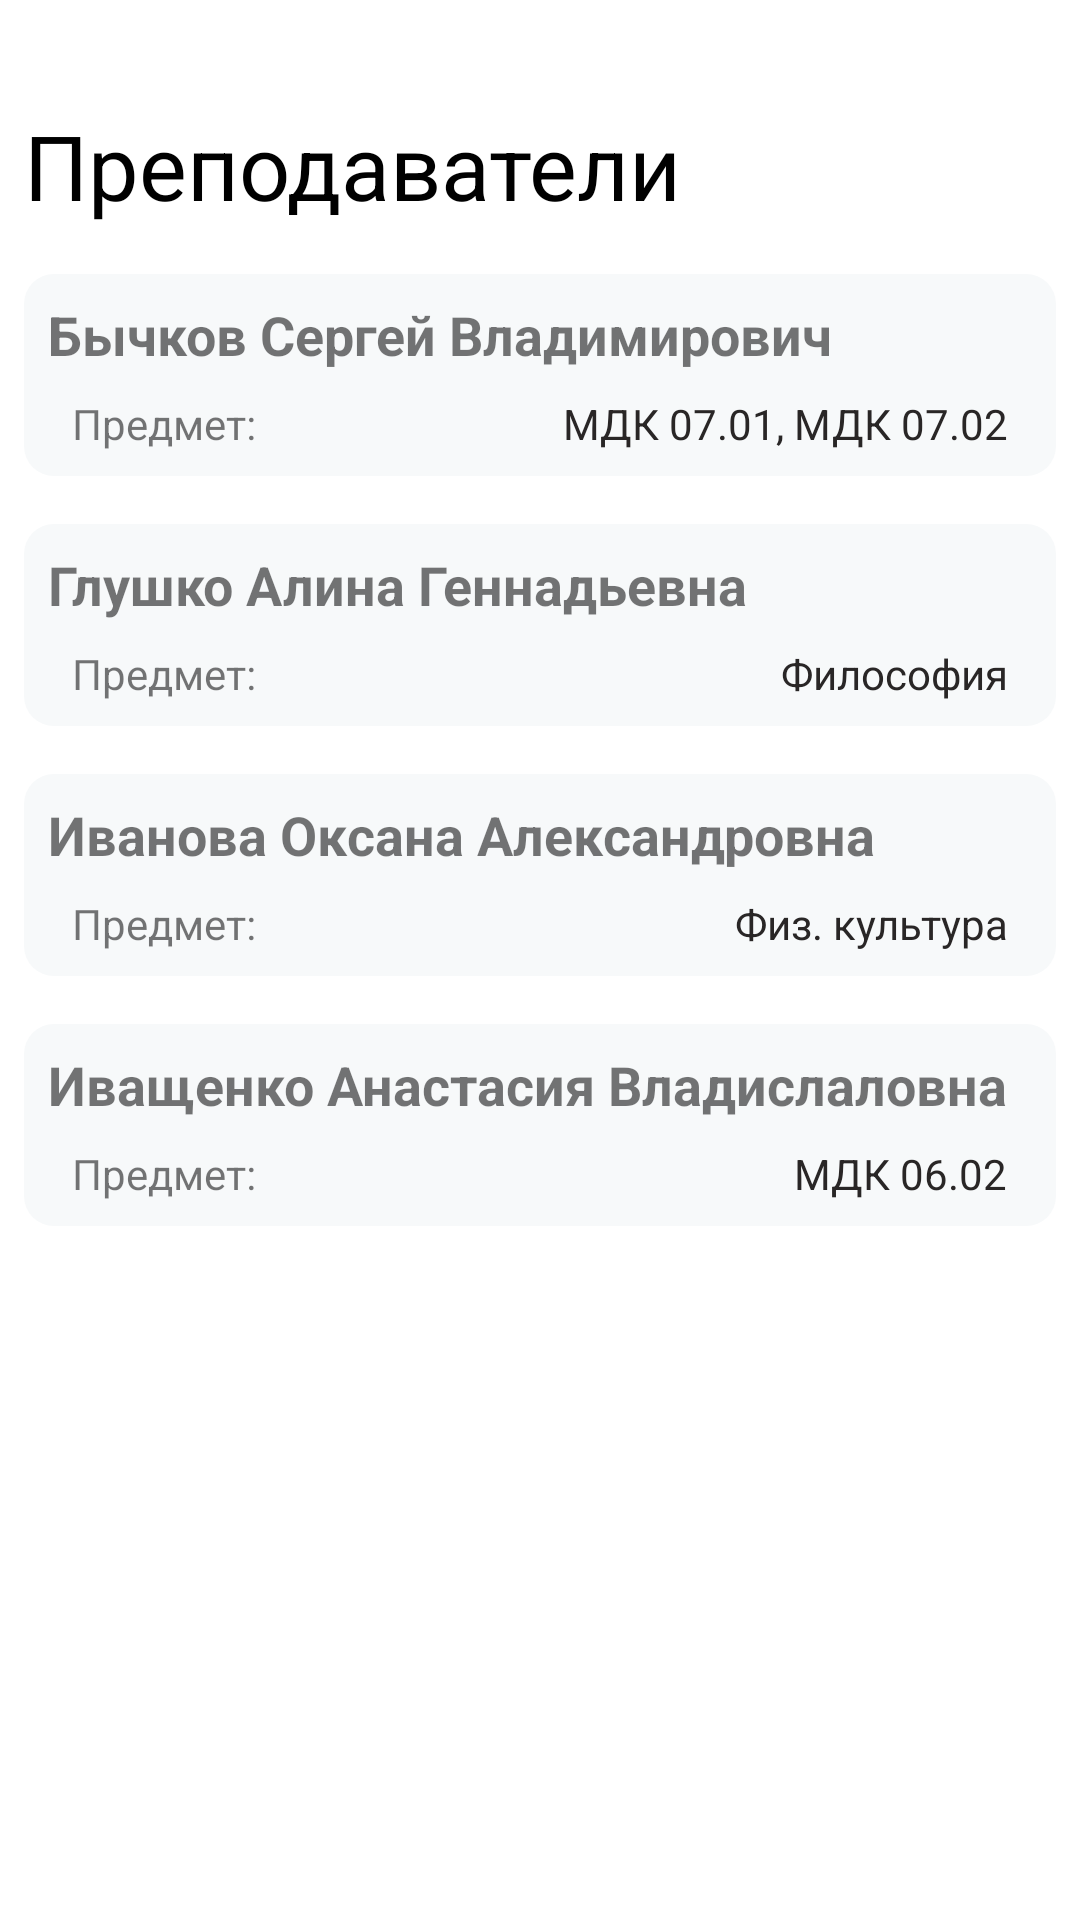

Reconstruct the res/layout file that produces this screen, plus the resources it refers to.
<!-- AndroidManifest.xml: application theme Theme.Diplom -->
<!-- res/layout/fragment_prep.xml -->
<?xml version="1.0" encoding="utf-8"?>
<FrameLayout xmlns:android="http://schemas.android.com/apk/res/android"
    xmlns:tools="http://schemas.android.com/tools"
    xmlns:app="http://schemas.android.com/apk/res-auto"
    android:layout_width="match_parent"
    android:layout_height="match_parent"
    tools:context=".PrepFragment">

    <androidx.constraintlayout.widget.ConstraintLayout
        android:layout_width="match_parent"
        android:layout_height="match_parent">

        <TextView
            android:id="@+id/screen_name"
            android:layout_width="wrap_content"
            android:layout_height="wrap_content"
            android:layout_marginStart="8dp"
            android:layout_marginTop="35dp"
            android:text="Преподаватели"
            android:textColor="@color/black"
            android:textSize="30sp"
            android:textStyle="normal"
            app:layout_constraintStart_toStartOf="parent"
            app:layout_constraintTop_toTopOf="parent" />

        <androidx.constraintlayout.widget.ConstraintLayout
            android:id="@+id/item1"
            android:layout_width="match_parent"
            android:layout_height="wrap_content"
            android:layout_marginHorizontal="8dp"
            android:layout_marginTop="16dp"
            android:background="@drawable/custom_item"
            android:gravity="center"
            android:orientation="horizontal"
            app:layout_constraintEnd_toEndOf="parent"
            app:layout_constraintStart_toStartOf="parent"
            app:layout_constraintTop_toBottomOf="@+id/screen_name">

            <TextView
                android:id="@+id/text1"
                android:layout_width="wrap_content"
                android:layout_height="wrap_content"
                android:layout_margin="8dp"
                android:text="Бычков Сергей Владимирович"
                android:textSize="18sp"
                android:textStyle="bold"
                app:layout_constraintStart_toStartOf="parent"
                app:layout_constraintTop_toTopOf="parent" />

            <TextView
                android:id="@+id/text2"
                android:layout_width="wrap_content"
                android:layout_height="wrap_content"
                android:layout_marginLeft="16dp"
                android:layout_marginTop="8dp"
                android:layout_marginBottom="8dp"
                android:text="Предмет: "
                app:layout_constraintBottom_toBottomOf="parent"
                app:layout_constraintStart_toStartOf="parent"
                app:layout_constraintTop_toBottomOf="@+id/text1" />

            <TextView
                android:id="@+id/text3"
                android:layout_width="wrap_content"
                android:layout_height="wrap_content"
                android:text="МДК 07.01, МДК 07.02"
                android:textColor="@color/text_black"
                android:layout_marginRight="16dp"
                app:layout_constraintBottom_toBottomOf="@+id/text2"
                app:layout_constraintEnd_toEndOf="parent"
                app:layout_constraintTop_toTopOf="@+id/text2" />

        </androidx.constraintlayout.widget.ConstraintLayout>
        <androidx.constraintlayout.widget.ConstraintLayout
            android:id="@+id/item2"
            android:layout_width="match_parent"
            android:layout_height="wrap_content"
            android:layout_marginHorizontal="8dp"
            android:layout_marginTop="16dp"
            android:background="@drawable/custom_item"
            android:gravity="center"
            android:orientation="horizontal"
            app:layout_constraintEnd_toEndOf="parent"
            app:layout_constraintStart_toStartOf="parent"
            app:layout_constraintTop_toBottomOf="@+id/item1">

            <TextView
                android:id="@+id/text21"
                android:layout_width="wrap_content"
                android:layout_height="wrap_content"
                android:layout_margin="8dp"
                android:text="Глушко Алина Геннадьевна"
                android:textSize="18sp"
                android:textStyle="bold"
                app:layout_constraintStart_toStartOf="parent"
                app:layout_constraintTop_toTopOf="parent" />

            <TextView
                android:id="@+id/text22"
                android:layout_width="wrap_content"
                android:layout_height="wrap_content"
                android:layout_marginLeft="16dp"
                android:layout_marginTop="8dp"
                android:layout_marginBottom="8dp"
                android:text="Предмет: "
                app:layout_constraintBottom_toBottomOf="parent"
                app:layout_constraintStart_toStartOf="parent"
                app:layout_constraintTop_toBottomOf="@+id/text21" />

            <TextView
                android:id="@+id/text23"
                android:layout_width="wrap_content"
                android:layout_height="wrap_content"
                android:text="Философия"
                android:textColor="@color/text_black"
                android:layout_marginRight="16dp"
                app:layout_constraintBottom_toBottomOf="@+id/text22"
                app:layout_constraintEnd_toEndOf="parent"
                app:layout_constraintTop_toTopOf="@+id/text22" />

        </androidx.constraintlayout.widget.ConstraintLayout>
        <androidx.constraintlayout.widget.ConstraintLayout
            android:id="@+id/item3"
            android:layout_width="match_parent"
            android:layout_height="wrap_content"
            android:layout_marginHorizontal="8dp"
            android:layout_marginTop="16dp"
            android:background="@drawable/custom_item"
            android:gravity="center"
            android:orientation="horizontal"
            app:layout_constraintEnd_toEndOf="parent"
            app:layout_constraintStart_toStartOf="parent"
            app:layout_constraintTop_toBottomOf="@+id/item2">

            <TextView
                android:id="@+id/text31"
                android:layout_width="wrap_content"
                android:layout_height="wrap_content"
                android:layout_margin="8dp"
                android:text="Иванова Оксана Александровна"
                android:textSize="18sp"
                android:textStyle="bold"
                app:layout_constraintStart_toStartOf="parent"
                app:layout_constraintTop_toTopOf="parent" />

            <TextView
                android:id="@+id/text32"
                android:layout_width="wrap_content"
                android:layout_height="wrap_content"
                android:layout_marginLeft="16dp"
                android:layout_marginTop="8dp"
                android:layout_marginBottom="8dp"
                android:text="Предмет: "
                app:layout_constraintBottom_toBottomOf="parent"
                app:layout_constraintStart_toStartOf="parent"
                app:layout_constraintTop_toBottomOf="@+id/text31" />

            <TextView
                android:id="@+id/text33"
                android:layout_width="wrap_content"
                android:layout_height="wrap_content"
                android:text="Физ. культура"
                android:textColor="@color/text_black"
                android:layout_marginRight="16dp"
                app:layout_constraintBottom_toBottomOf="@+id/text32"
                app:layout_constraintEnd_toEndOf="parent"
                app:layout_constraintTop_toTopOf="@+id/text32" />

        </androidx.constraintlayout.widget.ConstraintLayout>
        <androidx.constraintlayout.widget.ConstraintLayout
            android:id="@+id/item4"
            android:layout_width="match_parent"
            android:layout_height="wrap_content"
            android:layout_marginHorizontal="8dp"
            android:layout_marginTop="16dp"
            android:background="@drawable/custom_item"
            android:gravity="center"
            android:orientation="horizontal"
            app:layout_constraintEnd_toEndOf="parent"
            app:layout_constraintStart_toStartOf="parent"
            app:layout_constraintTop_toBottomOf="@+id/item3">

            <TextView
                android:id="@+id/text41"
                android:layout_width="wrap_content"
                android:layout_height="wrap_content"
                android:layout_margin="8dp"
                android:text="Иващенко Анастасия Владислаловна"
                android:textSize="18sp"
                android:textStyle="bold"
                app:layout_constraintStart_toStartOf="parent"
                app:layout_constraintTop_toTopOf="parent" />

            <TextView
                android:id="@+id/text42"
                android:layout_width="wrap_content"
                android:layout_height="wrap_content"
                android:layout_marginLeft="16dp"
                android:layout_marginTop="8dp"
                android:layout_marginBottom="8dp"
                android:text="Предмет: "
                app:layout_constraintBottom_toBottomOf="parent"
                app:layout_constraintStart_toStartOf="parent"
                app:layout_constraintTop_toBottomOf="@+id/text41" />

            <TextView
                android:id="@+id/text43"
                android:layout_width="wrap_content"
                android:layout_height="wrap_content"
                android:text="МДК 06.02"
                android:textColor="@color/text_black"
                android:layout_marginRight="16dp"
                app:layout_constraintBottom_toBottomOf="@+id/text42"
                app:layout_constraintEnd_toEndOf="parent"
                app:layout_constraintTop_toTopOf="@+id/text42" />

        </androidx.constraintlayout.widget.ConstraintLayout>


    </androidx.constraintlayout.widget.ConstraintLayout>
</FrameLayout>
<!-- resources referenced by this layout -->
<resources>
  <color name="black">#FF000000</color>
  <color name="text_black">#292626</color>
  <!-- drawable custom_item (drawable) -->
  <?xml version="1.0" encoding="utf-8"?>
  <shape xmlns:android="http://schemas.android.com/apk/res/android"  android:shape="rectangle" >
      <corners android:radius="10dp"/>
      <solid android:color="@color/card_light_blue"/>
  </shape>
  <style name="Theme.Diplom" parent="Theme.MaterialComponents.DayNight.NoActionBar">
          
          <item name="colorPrimary">@color/main_color</item>
          <item name="colorPrimaryVariant">@color/purple_700</item>
          <item name="colorOnPrimary">@color/white</item>
          
          <item name="colorSecondary">@color/teal_200</item>
          <item name="colorSecondaryVariant">@color/teal_700</item>
          <item name="colorOnSecondary">@color/black</item>
          
          <item name="android:statusBarColor" tools:targetApi="l">@color/white</item>
          <item name="android:windowLightStatusBar">true</item>
          
      </style>
  <color name="card_light_blue">#F7F9FA</color>
  <color name="main_color">#A220B8</color>
  <color name="purple_700">#FF3700B3</color>
  <color name="white">#FFFFFFFF</color>
  <color name="teal_200">#FF03DAC5</color>
  <color name="teal_700">#FF018786</color>
</resources>
